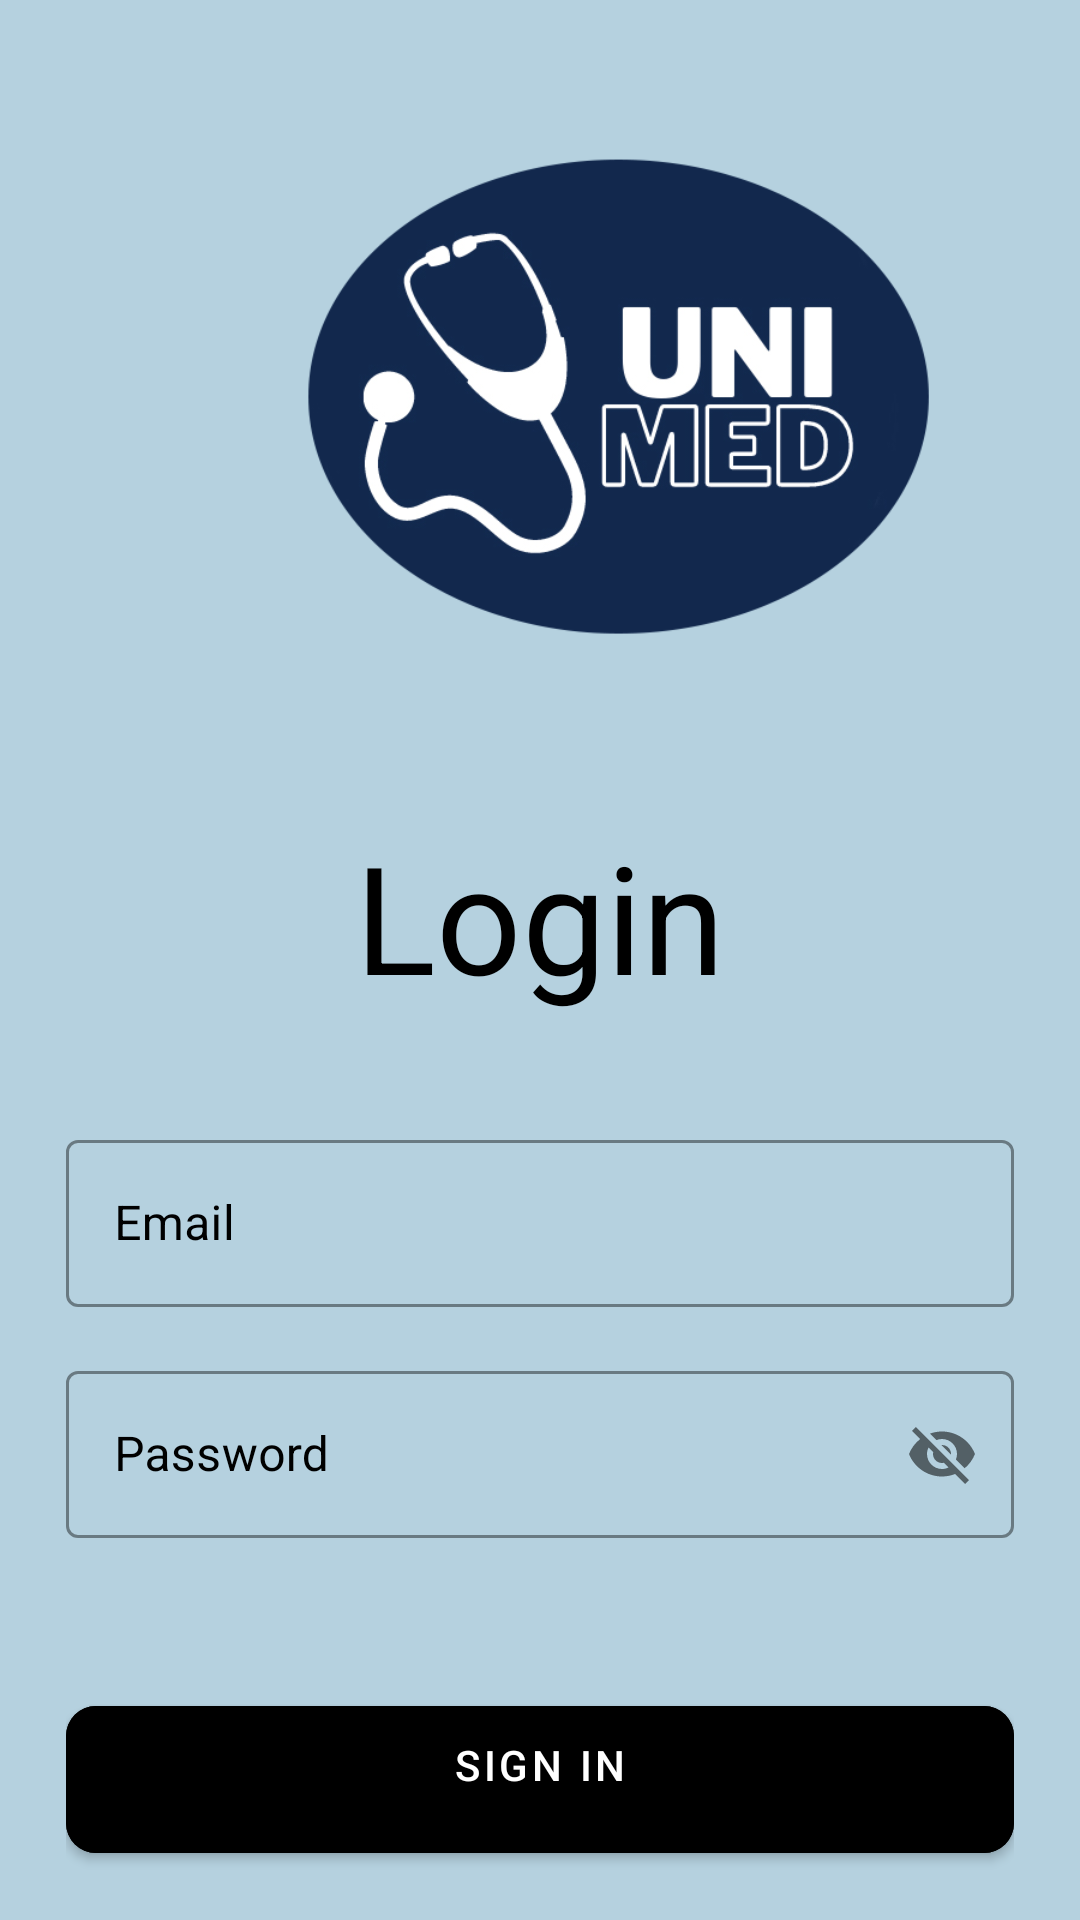

Reconstruct the res/layout file that produces this screen, plus the resources it refers to.
<!-- AndroidManifest.xml: application theme Theme.UNIMEDAPP2 -->
<!-- res/layout/activity_login.xml -->
<?xml version="1.0" encoding="utf-8"?>
<ScrollView xmlns:android="http://schemas.android.com/apk/res/android"
    xmlns:app="http://schemas.android.com/apk/res-auto"
    xmlns:tools="http://schemas.android.com/tools"
    android:layout_width="match_parent"
    android:layout_height="match_parent"
    android:background="#B5D1DF"
    android:scrollbars="none"
    tools:context=".LoginActivity">

    <LinearLayout
        android:layout_width="match_parent"
        android:layout_height="wrap_content"
        android:layout_marginStart="22dp"
        android:layout_marginEnd="22dp"
        android:background="#FFB5D1DF"
        android:orientation="vertical">

        <androidx.constraintlayout.widget.ConstraintLayout
            android:layout_width="match_parent"
            android:layout_height="wrap_content"
            android:layout_marginTop="32dp">

            <ImageView
                android:id="@+id/imageView"
                android:layout_width="296dp"
                android:layout_height="200dp"
                android:layout_marginStart="32dp"
                android:src="@drawable/uni_med_logo_2"
                app:layout_constraintBottom_toBottomOf="parent"
                app:layout_constraintStart_toStartOf="parent"
                app:layout_constraintTop_toTopOf="parent"
                app:layout_constraintVertical_bias="0.0" />


        </androidx.constraintlayout.widget.ConstraintLayout>


        <TextView
            android:layout_width="match_parent"
            android:layout_height="wrap_content"
            android:layout_marginTop="40dp"
            android:text="Login"
            android:textAlignment="center"
            android:textColor="@color/black"
            android:textSize="50sp" />

        <com.google.android.material.textfield.TextInputLayout
            style="@style/Widget.MaterialComponents.TextInputLayout.OutlinedBox"
            android:layout_width="match_parent"
            android:layout_height="wrap_content"
            android:layout_marginTop="36dp"
            android:hint="Email"
            android:textColorHint="@color/black"
            app:boxStrokeColor="@color/black">

            <com.google.android.material.textfield.TextInputEditText
                android:id="@+id/edtSignInEmail"
                android:layout_width="match_parent"
                android:layout_height="wrap_content"
                android:inputType="textEmailAddress"
                android:singleLine="true"
                android:textColor="@color/black" />

        </com.google.android.material.textfield.TextInputLayout>

        <com.google.android.material.textfield.TextInputLayout
            style="@style/Widget.MaterialComponents.TextInputLayout.OutlinedBox"
            android:layout_width="match_parent"
            android:layout_height="wrap_content"
            android:layout_marginTop="16dp"
            android:hint="Password"
            android:textColorHint="@color/black"
            app:boxStrokeColor="@color/black"
            app:passwordToggleEnabled="true">

            <com.google.android.material.textfield.TextInputEditText
                android:id="@+id/edtSignInPassword"
                android:layout_width="match_parent"
                android:layout_height="wrap_content"
                android:inputType="textEmailAddress"
                android:singleLine="true"
                android:textColor="@color/black" />

        </com.google.android.material.textfield.TextInputLayout>

        <FrameLayout
            android:layout_width="match_parent"
            android:layout_height="wrap_content"
            android:layout_marginTop="50dp">

            <ProgressBar
                android:id="@+id/signInProgressBar"
                android:layout_width="50dp"
                android:layout_height="50dp"
                android:layout_gravity="center_horizontal"
                android:visibility="invisible" />

            <com.google.android.material.button.MaterialButton
                android:id="@+id/btnSignIn"
                android:layout_width="match_parent"
                android:layout_height="wrap_content"
                android:backgroundTint="@color/black"
                android:paddingStart="20dp"
                android:paddingTop="10dp"
                android:paddingEnd="20dp"
                android:paddingBottom="20dp"
                android:text="Sign In"
                app:cornerRadius="10dp" />

        </FrameLayout>

        <LinearLayout
            android:layout_width="match_parent"
            android:layout_height="wrap_content"
            android:layout_marginTop="32dp"
            android:gravity="center"
            android:orientation="horizontal">

            <TextView
                android:layout_width="wrap_content"
                android:layout_height="wrap_content"
                android:text="Don't Have an Account ?"
                android:textColor="@color/black"
                android:textSize="14sp" />

            <TextView
                android:id="@+id/txtSignUp"
                android:layout_width="wrap_content"
                android:layout_height="wrap_content"
                android:layout_marginStart="10dp"
                android:text="Sign Up"
                android:textSize="14sp" />

        </LinearLayout>

    </LinearLayout>
</ScrollView>
<!-- resources referenced by this layout -->
<resources>
  <!-- drawable uni_med_logo_2: png bitmap (drawable, 66163 bytes) -->
  <style name="Theme.UNIMEDAPP2" parent="Theme.MaterialComponents.DayNight.DarkActionBar">
          
          <item name="colorPrimary">@color/purple_500</item>
          <item name="colorPrimaryVariant">@color/purple_700</item>
          <item name="colorOnPrimary">@color/white</item>
          
          <item name="colorSecondary">@color/teal_200</item>
          <item name="colorSecondaryVariant">@color/teal_700</item>
          <item name="colorOnSecondary">@color/black</item>
          
          <item name="android:statusBarColor">?attr/colorPrimaryVariant</item>
          
      </style>
  <!-- not gathered from this repository: default colours our renderer supplied (Android Studio template values) -->
  <color name="purple_500">#FF6200EE</color>
  <color name="purple_700">#FF3700B3</color>
  <color name="teal_200">#FF03DAC5</color>
  <color name="teal_700">#FF018786</color>
  <color name="black">#FF000000</color>
  <color name="white">#FFFFFFFF</color>
</resources>
